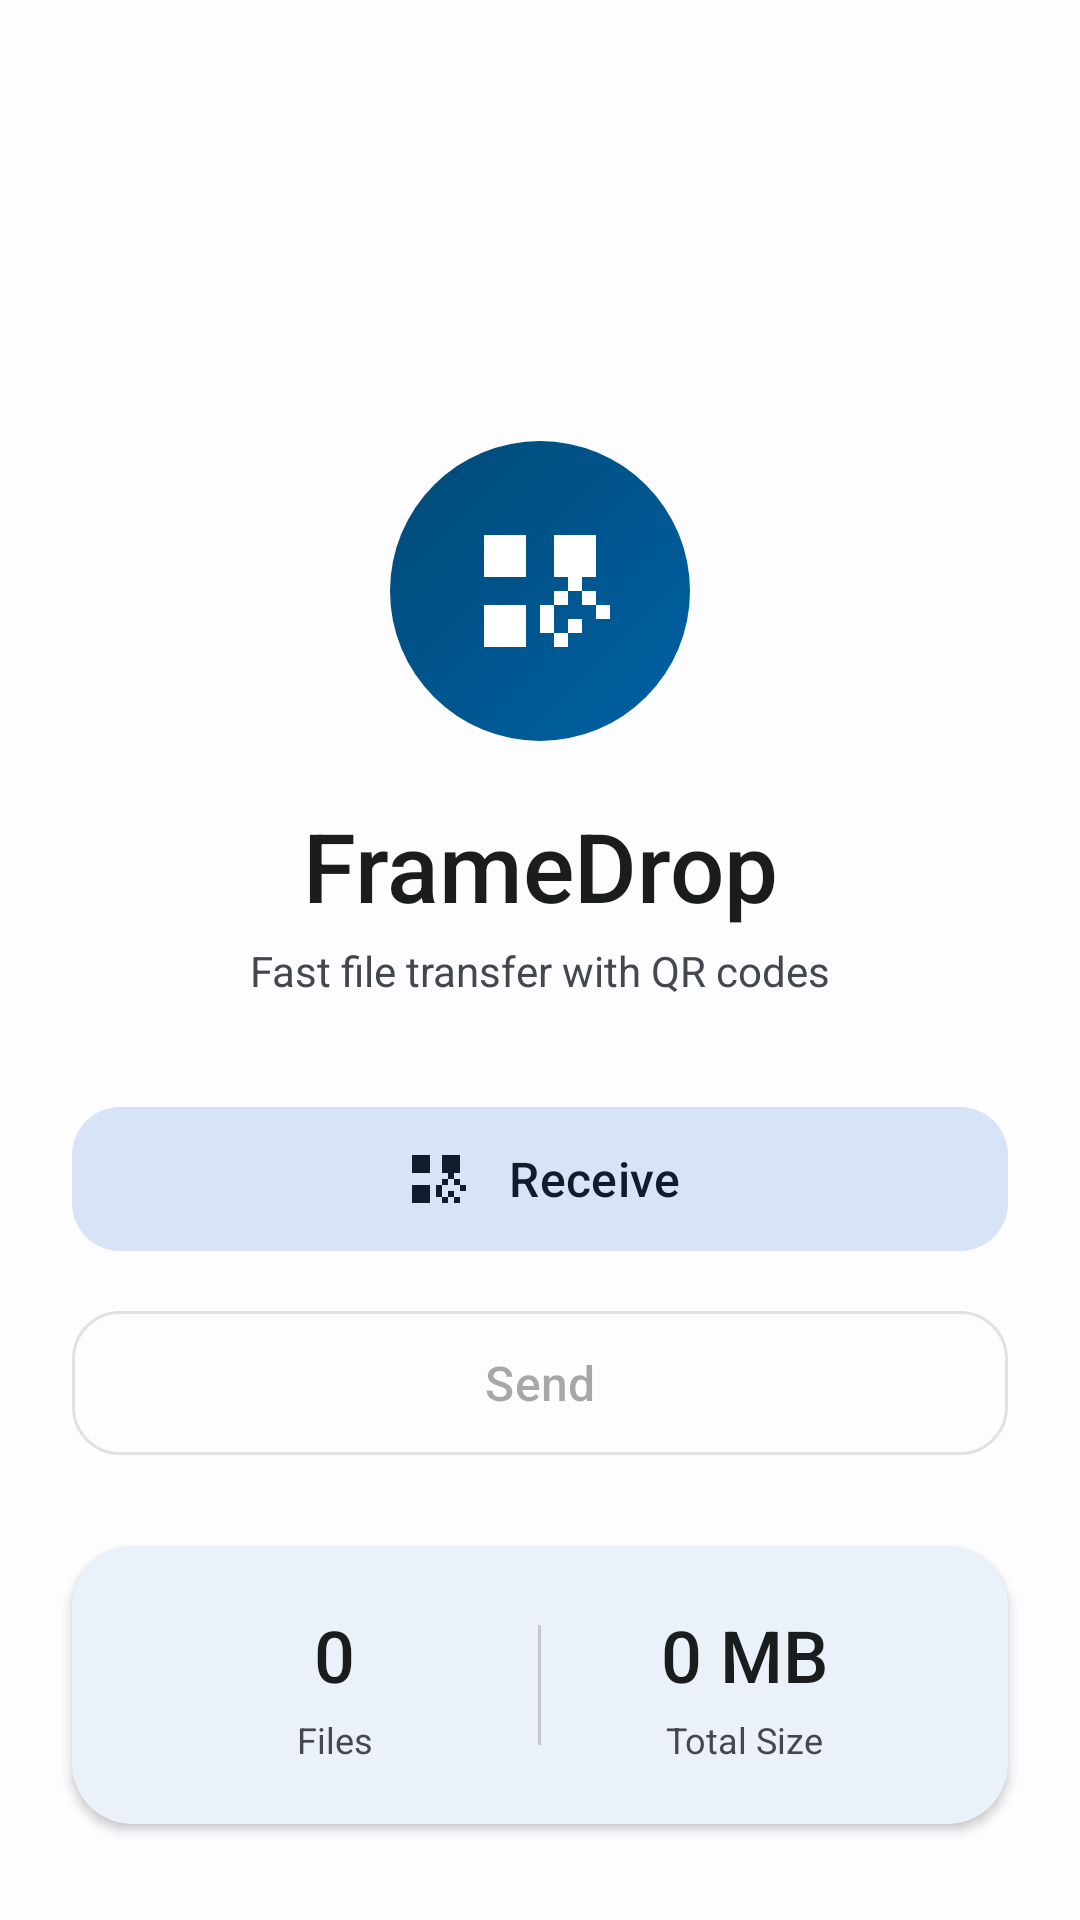

Android layout source for this screen:
<!-- AndroidManifest.xml: application theme Theme.FrameDrop -->
<!-- res/layout/fragment_home.xml -->
<?xml version="1.0" encoding="utf-8"?>
<androidx.constraintlayout.widget.ConstraintLayout
    xmlns:android="http://schemas.android.com/apk/res/android"
    xmlns:app="http://schemas.android.com/apk/res-auto"
    android:layout_width="match_parent"
    android:layout_height="match_parent"
    android:background="@color/md_theme_background">

    
    <com.google.android.material.card.MaterialCardView
        android:id="@+id/logoCard"
        android:layout_width="100dp"
        android:layout_height="100dp"
        app:cardCornerRadius="50dp"
        app:cardElevation="0dp"
        app:strokeWidth="0dp"
        app:cardBackgroundColor="@android:color/transparent"
        app:layout_constraintTop_toTopOf="parent"
        app:layout_constraintStart_toStartOf="parent"
        app:layout_constraintEnd_toEndOf="parent"
        app:layout_constraintBottom_toBottomOf="parent"
        app:layout_constraintVertical_bias="0.25"
        android:layout_marginTop="16dp">

        <FrameLayout
            android:layout_width="match_parent"
            android:layout_height="match_parent">

            
            <View
                android:layout_width="match_parent"
                android:layout_height="match_parent"
                android:background="@drawable/logo_gradient_bg"/>

            
            <ImageView
                android:layout_width="56dp"
                android:layout_height="56dp"
                android:layout_gravity="center"
                android:src="@drawable/ic_framedrop"
                android:contentDescription="FrameDrop Logo"
                app:tint="#FFFFFF"/>
        </FrameLayout>

    </com.google.android.material.card.MaterialCardView>

    
    <TextView
        android:id="@+id/appNameText"
        android:layout_width="wrap_content"
        android:layout_height="wrap_content"
        android:text="FrameDrop"
        android:textSize="32sp"
        android:textColor="?attr/colorOnBackground"
        android:fontFamily="sans-serif-medium"
        android:layout_marginTop="20dp"
        app:layout_constraintTop_toBottomOf="@id/logoCard"
        app:layout_constraintStart_toStartOf="parent"
        app:layout_constraintEnd_toEndOf="parent"/>

    
    <TextView
        android:id="@+id/subtitleText"
        android:layout_width="wrap_content"
        android:layout_height="wrap_content"
        android:text="Fast file transfer with QR codes"
        android:textSize="14sp"
        android:textColor="?attr/colorOnSurfaceVariant"
        android:layout_marginTop="4dp"
        app:layout_constraintTop_toBottomOf="@id/appNameText"
        app:layout_constraintStart_toStartOf="parent"
        app:layout_constraintEnd_toEndOf="parent"/>

    
    <LinearLayout
        android:id="@+id/buttonsContainer"
        android:layout_width="0dp"
        android:layout_height="wrap_content"
        android:orientation="vertical"
        android:layout_marginStart="24dp"
        android:layout_marginEnd="24dp"
        android:layout_marginTop="32dp"
        app:layout_constraintTop_toBottomOf="@id/subtitleText"
        app:layout_constraintStart_toStartOf="parent"
        app:layout_constraintEnd_toEndOf="parent">

        
        <com.google.android.material.button.MaterialButton
            android:id="@+id/btnReceive"
            android:layout_width="match_parent"
            android:layout_height="56dp"
            android:text="Receive"
            android:textSize="16sp"
            android:textAllCaps="false"
            app:icon="@drawable/ic_qr_code_scanner"
            app:iconGravity="textStart"
            app:iconSize="24dp"
            app:iconPadding="12dp"
            app:cornerRadius="16dp"
            style="@style/Widget.Material3.Button.TonalButton"/>

        
        <com.google.android.material.button.MaterialButton
            android:id="@+id/btnSend"
            android:layout_width="match_parent"
            android:layout_height="56dp"
            android:layout_marginTop="12dp"
            android:text="Send"
            android:textSize="16sp"
            android:textAllCaps="false"
            android:enabled="false"
            app:icon="@drawable/ic_send"
            app:iconGravity="textStart"
            app:iconSize="24dp"
            app:iconPadding="12dp"
            app:cornerRadius="16dp"
            style="@style/Widget.Material3.Button.OutlinedButton"/>

    </LinearLayout>

    
    <com.google.android.material.card.MaterialCardView
        android:id="@+id/statsCard"
        android:layout_width="0dp"
        android:layout_height="wrap_content"
        android:layout_marginStart="24dp"
        android:layout_marginEnd="24dp"
        android:layout_marginBottom="32dp"
        app:cardCornerRadius="20dp"
        app:cardElevation="2dp"
        app:strokeWidth="0dp"
        app:cardBackgroundColor="?attr/colorSurface"
        app:layout_constraintBottom_toBottomOf="parent"
        app:layout_constraintStart_toStartOf="parent"
        app:layout_constraintEnd_toEndOf="parent">

        <LinearLayout
            android:layout_width="match_parent"
            android:layout_height="wrap_content"
            android:orientation="horizontal"
            android:padding="20dp"
            android:gravity="center">

            
            <LinearLayout
                android:layout_width="0dp"
                android:layout_height="wrap_content"
                android:layout_weight="1"
                android:orientation="vertical"
                android:gravity="center">

                <TextView
                    android:id="@+id/filesReceivedCount"
                    android:layout_width="wrap_content"
                    android:layout_height="wrap_content"
                    android:text="0"
                    android:textSize="24sp"
                    android:textColor="?attr/colorOnSurface"
                    android:fontFamily="sans-serif-medium"/>

                <TextView
                    android:layout_width="wrap_content"
                    android:layout_height="wrap_content"
                    android:text="Files"
                    android:textSize="12sp"
                    android:textColor="?attr/colorOnSurfaceVariant"
                    android:layout_marginTop="4dp"/>
            </LinearLayout>

            
            <View
                android:layout_width="1dp"
                android:layout_height="40dp"
                android:background="?attr/colorOutlineVariant"/>

            
            <LinearLayout
                android:layout_width="0dp"
                android:layout_height="wrap_content"
                android:layout_weight="1"
                android:orientation="vertical"
                android:gravity="center">

                <TextView
                    android:id="@+id/totalSizeText"
                    android:layout_width="wrap_content"
                    android:layout_height="wrap_content"
                    android:text="0 MB"
                    android:textSize="24sp"
                    android:textColor="?attr/colorOnSurface"
                    android:fontFamily="sans-serif-medium"/>

                <TextView
                    android:layout_width="wrap_content"
                    android:layout_height="wrap_content"
                    android:text="Total Size"
                    android:textSize="12sp"
                    android:textColor="?attr/colorOnSurfaceVariant"
                    android:layout_marginTop="4dp"/>
            </LinearLayout>

        </LinearLayout>

    </com.google.android.material.card.MaterialCardView>

</androidx.constraintlayout.widget.ConstraintLayout>
<!-- resources referenced by this layout -->
<resources>
  <color name="md_theme_background">#FDFCFF</color>
  <!-- drawable ic_framedrop (drawable) -->
  <vector xmlns:android="http://schemas.android.com/apk/res/android"
      android:width="64dp"
      android:height="64dp"
      android:viewportWidth="24"
      android:viewportHeight="24">
      <path
          android:fillColor="#000000"
          android:pathData="M4,4h6v6h-6v-6M20,4v6h-6v-6h6M4,20v-6h6v6h-6M16,18v-2h2v2h-2M14,20v-2h2v2h-2M12,18v-2h2v2h-2M20,16v-2h2v2h-2M18,14v-2h2v2h-2M16,12v-2h2v2h-2M14,14v-2h2v2h-2M12,16v-2h2v2h-2"/>
  </vector>
  <!-- drawable ic_qr_code_scanner (drawable) -->
  <vector xmlns:android="http://schemas.android.com/apk/res/android"
      android:width="24dp"
      android:height="24dp"
      android:viewportWidth="24"
      android:viewportHeight="24">
      <path
          android:fillColor="#000000"
          android:pathData="M4,4h6v6h-6v-6M20,4v6h-6v-6h6M4,20v-6h6v6h-6M18,20v-2h2v2h-2M16,18v-2h2v2h-2M14,20v-2h2v2h-2M12,18v-2h2v2h-2M20,16v-2h2v2h-2M18,14v-2h2v2h-2M16,12v-2h2v2h-2M14,14v-2h2v2h-2M12,16v-2h2v2h-2"/>
  </vector>
  <!-- drawable logo_gradient_bg (drawable) -->
  <?xml version="1.0" encoding="utf-8"?>
  <shape xmlns:android="http://schemas.android.com/apk/res/android"
      android:shape="rectangle">
      <gradient
          android:angle="135"
          android:startColor="#0061A4"
          android:endColor="#004A77"
          android:type="linear"/>
  </shape>
  <style name="Theme.FrameDrop" parent="Base.Theme.FrameDrop" />
  <style name="Base.Theme.FrameDrop" parent="Theme.Material3.DayNight.NoActionBar">
          
          <item name="colorPrimary">@color/md_theme_primary</item>
          <item name="colorOnPrimary">@color/md_theme_on_primary</item>
          <item name="colorPrimaryContainer">@color/md_theme_primary_container</item>
          <item name="colorOnPrimaryContainer">@color/md_theme_on_primary_container</item>
  
          
          <item name="colorSecondary">@color/md_theme_secondary</item>
          <item name="colorOnSecondary">@color/md_theme_on_secondary</item>
          <item name="colorSecondaryContainer">@color/md_theme_secondary_container</item>
          <item name="colorOnSecondaryContainer">@color/md_theme_on_secondary_container</item>
  
          
          <item name="colorSurface">@color/md_theme_surface</item>
          <item name="colorOnSurface">@color/md_theme_on_surface</item>
          <item name="colorSurfaceVariant">@color/md_theme_surface_variant</item>
          <item name="colorOnSurfaceVariant">@color/md_theme_on_surface_variant</item>
  
          
          <item name="android:colorBackground">@color/md_theme_background</item>
          <item name="colorOnBackground">@color/md_theme_on_background</item>
  
          
          <item name="colorOutline">@color/md_theme_outline</item>
          <item name="colorOutlineVariant">@color/md_theme_outline_variant</item>
  
          
          <item name="android:statusBarColor">@android:color/transparent</item>
          <item name="android:windowLightStatusBar">true</item>
      </style>
  <color name="md_theme_primary">#0061A4</color>
  <color name="md_theme_on_primary">#FFFFFF</color>
  <color name="md_theme_primary_container">#D1E4FF</color>
  <color name="md_theme_on_primary_container">#001D36</color>
  <color name="md_theme_secondary">#535F70</color>
  <color name="md_theme_on_secondary">#FFFFFF</color>
  <color name="md_theme_secondary_container">#D7E3F7</color>
  <color name="md_theme_on_secondary_container">#101C2B</color>
  <color name="md_theme_surface">#FDFCFF</color>
  <color name="md_theme_on_surface">#1A1C1E</color>
  <color name="md_theme_surface_variant">#DFE2EB</color>
  <color name="md_theme_on_surface_variant">#43474E</color>
  <color name="md_theme_on_background">#1A1C1E</color>
  <color name="md_theme_outline">#73777F</color>
  <color name="md_theme_outline_variant">#C3C7CF</color>
</resources>
